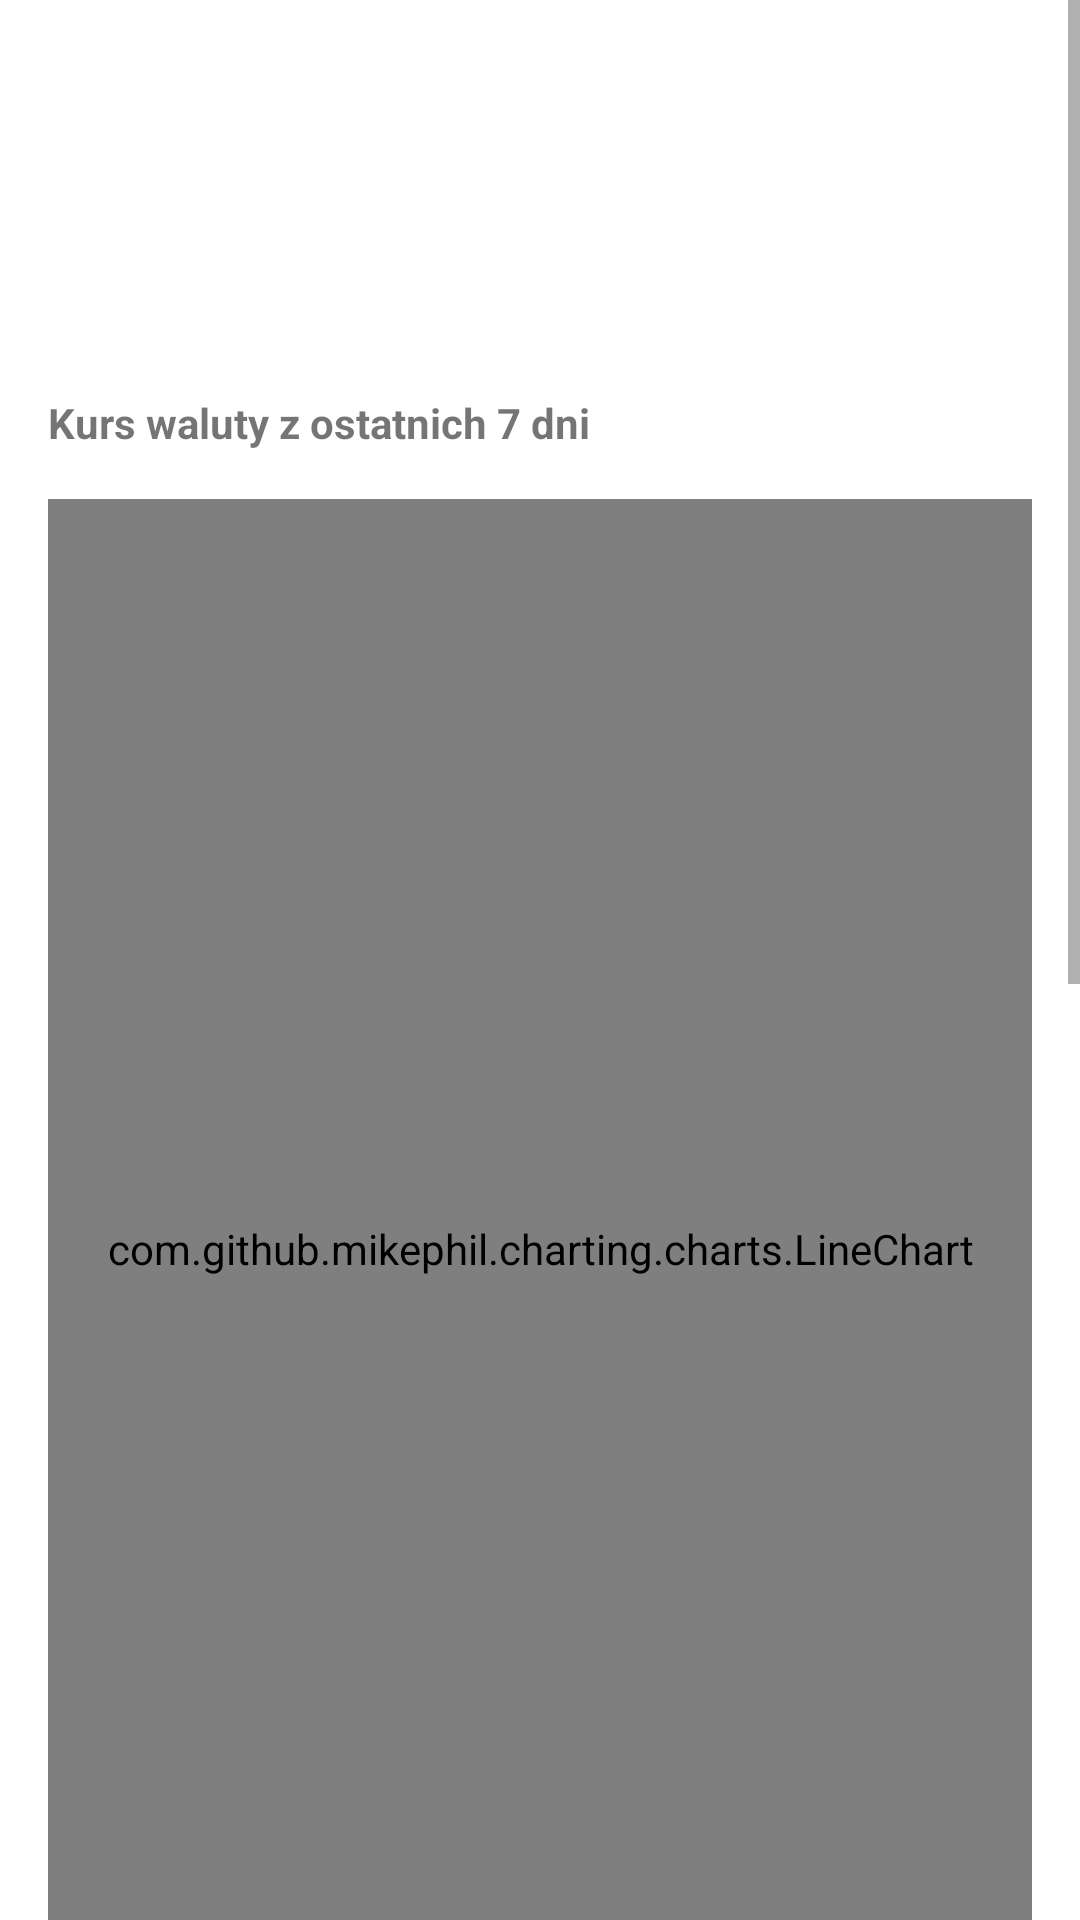

Here is an Android app screen rendered from its layout file. Give the layout XML and the strings, colors and styles it references.
<!-- AndroidManifest.xml: application theme Theme.PiotrKurek_wt_14_00 -->
<!-- res/layout/activity_currency_details.xml -->
<?xml version="1.0" encoding="utf-8"?>
<androidx.constraintlayout.widget.ConstraintLayout
    xmlns:android="http://schemas.android.com/apk/res/android"
    xmlns:app="http://schemas.android.com/apk/res-auto"
    android:layout_width="match_parent"
    android:layout_height="match_parent">

    <ScrollView
        android:layout_width="match_parent"
        android:layout_height="match_parent"
        app:layout_constraintEnd_toEndOf="parent"
        app:layout_constraintStart_toStartOf="parent">

        <LinearLayout
            android:layout_width="match_parent"
            android:layout_height="match_parent"
            android:gravity="center"
            android:orientation="vertical"
            android:padding="16dp"
            app:layout_constraintEnd_toEndOf="parent"
            app:layout_constraintStart_toStartOf="parent">

            <TextView
                android:id="@+id/currency_today_rate"
                android:layout_width="match_parent"
                android:layout_height="wrap_content"
                android:textStyle="bold"
                android:paddingTop="8dp"
                android:paddingBottom="12dp"
                android:textSize="16dp" />


            <TextView
                android:id="@+id/currency_yesterday_rate"
                android:layout_width="match_parent"
                android:layout_height="wrap_content"
                android:textStyle="bold"
                android:paddingTop="8dp"
                android:paddingBottom="12dp"
                android:textSize="16sp" />

            <TextView
                android:layout_width="match_parent"
                android:layout_height="wrap_content"
                android:paddingTop="32dp"
                android:paddingBottom="16dp"
                android:textStyle="bold"
                android:text="@string/currency_weekly_rate" />

            <com.github.mikephil.charting.charts.LineChart
                android:id="@+id/currency_weekly_rates"
                android:layout_width="match_parent"
                android:layout_height="500dp" />

            <TextView
                android:layout_width="match_parent"
                android:layout_height="wrap_content"
                android:paddingTop="32dp"
                android:paddingBottom="16dp"
                android:textStyle="bold"
                android:text="@string/currency_monthly_rate" />

            <com.github.mikephil.charting.charts.LineChart
                android:id="@+id/currency_monthly_rates"
                android:layout_width="match_parent"
                android:layout_height="500dp" />

        </LinearLayout>
    </ScrollView>
</androidx.constraintlayout.widget.ConstraintLayout>
<!-- resources referenced by this layout -->
<resources>
  <string name="currency_monthly_rate">Kurs waluty z ostatnich 30 dni</string>
  <string name="currency_weekly_rate">Kurs waluty z ostatnich 7 dni</string>
  <style name="Theme.PiotrKurek_wt_14_00" parent="Theme.MaterialComponents.DayNight.DarkActionBar">
          
          <item name="colorPrimary">@color/purple_500</item>
          <item name="colorPrimaryVariant">@color/purple_700</item>
          <item name="colorOnPrimary">@color/white</item>
          
          <item name="colorSecondary">@color/teal_200</item>
          <item name="colorSecondaryVariant">@color/teal_700</item>
          <item name="colorOnSecondary">@color/black</item>
          
          <item name="android:statusBarColor" tools:targetApi="l">?attr/colorPrimaryVariant</item>
          
      </style>
  <!-- not gathered from this repository: default colours our renderer supplied (Android Studio template values) -->
  <color name="purple_500">#FF6200EE</color>
  <color name="purple_700">#FF3700B3</color>
  <color name="teal_200">#FF03DAC5</color>
  <color name="teal_700">#FF018786</color>
  <color name="black">#FF000000</color>
  <color name="white">#FFFFFFFF</color>
</resources>
